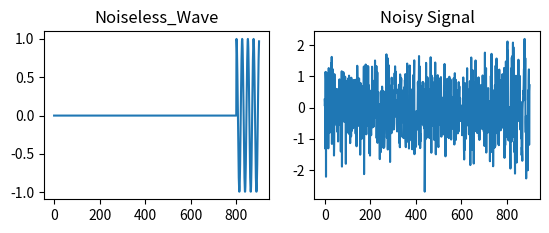

The matplotlib source for this figure:
# -*- coding: utf-8 -*-
"""
Created on Wed Sep 11 12:29:29 2019

@author: GHOST
"""

import numpy as np
import matplotlib.pyplot as plt
vec_x = np.zeros(500)
vec_y = np.zeros(300)
n = np.arange(100)
wave = np.cos(2*np.pi*0.04*n)
full_vec = np.concatenate((vec_x,vec_y,wave), axis=0, out=None)
plt.figure(1)
fig = plt.subplot(2,2,1)
fig.set_title('Noiseless_Wave')
plt.plot(full_vec)
noise = np.sqrt(0.5)*np.random.randn(full_vec.size)
noisy_signal = full_vec+noise
plt.subplot(2,2,2)
plt.title('Noisy Signal')
plt.plot(noisy_signal)